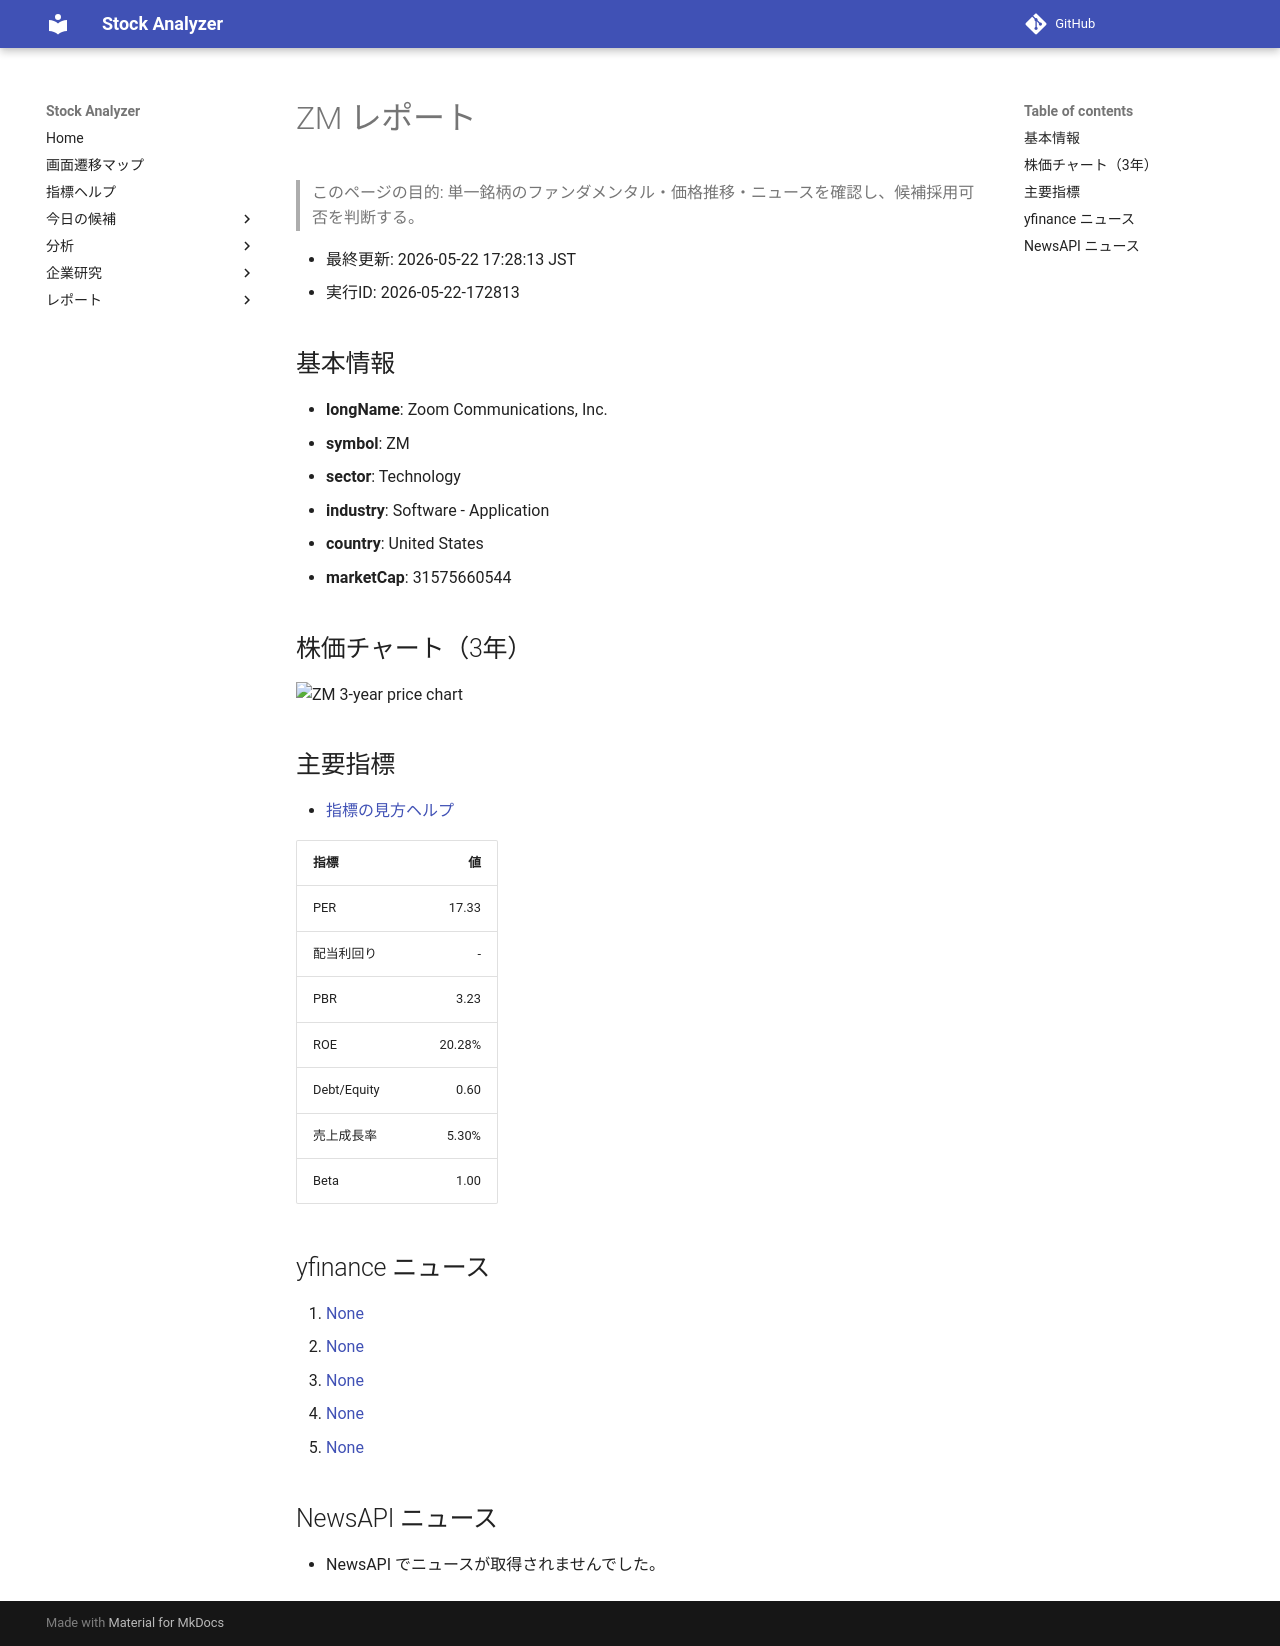

repository: Yumi-note/Making-APP · page: reports/2026-05-22/172813/ZM/index.html · generator: mkdocs

# ZM レポート

> このページの目的: 単一銘柄のファンダメンタル・価格推移・ニュースを確認し、候補採用可否を判断する。

- 最終更新: 2026-05-22 17:28:13 JST
- 実行ID: 2026-05-22-172813

## 基本情報

- **longName**: Zoom Communications, Inc.
- **symbol**: ZM
- **sector**: Technology
- **industry**: Software - Application
- **country**: United States
- **marketCap**: 31575660544

## 株価チャート（3年）

![ZM 3-year price chart](ZM_3y.png)

## 主要指標

- [指標の見方ヘルプ](../../../../indicators.md)

| 指標 | 値 |
|---|---:|
| PER | 17.33 |
| 配当利回り | - |
| PBR | 3.23 |
| ROE | 20.28% |
| Debt/Equity | 0.60 |
| 売上成長率 | 5.30% |
| Beta | 1.00 |

## yfinance ニュース

1. [None](None)
2. [None](None)
3. [None](None)
4. [None](None)
5. [None](None)

## NewsAPI ニュース

- NewsAPI でニュースが取得されませんでした。
